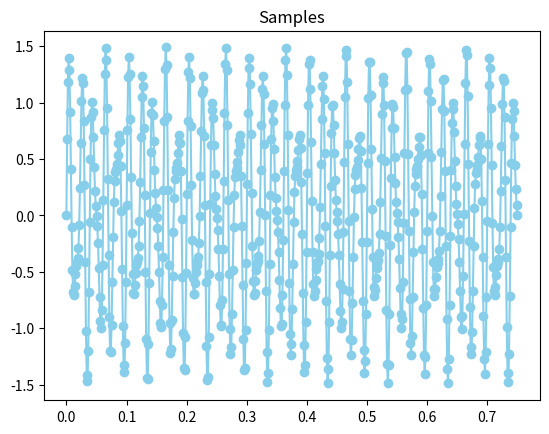
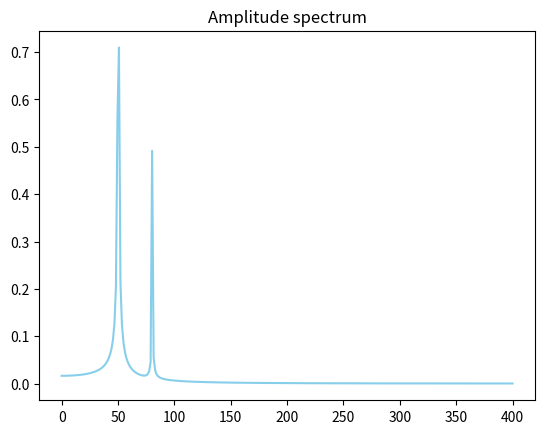

The matplotlib source for these figures, in order:
# -*- coding: utf-8 -*-
"""
Created on Thu Jun 20 13:24:22 2019

@author: Alessandro
"""
import numpy as np
import matplotlib.pyplot as plt
from scipy.fftpack import fft

N=600
T = 1.0 / 800.0
x=np.linspace(0,N*T,N)
y=np.sin(50*2*np.pi*x)+0.5*np.sin(80*2*np.pi*x)


#plot samples (Figure 19)
plt.plot(x,y,color='skyblue',marker='o')
plt.title('Samples')

#Fourier Transform

#plot fft (Figure 20)
plt.figure()
y = np.sin(50.0 * 2.0*np.pi*x) + 0.5*np.sin(80.0 * 2.0*np.pi*x)
yf = fft(y)
xf = np.linspace(0.0, 1.0/(2.0*T), N//2)
plt.plot(xf, 2.0/N * np.abs(yf[0:N//2]),color='skyblue')
plt.title('Amplitude spectrum')
